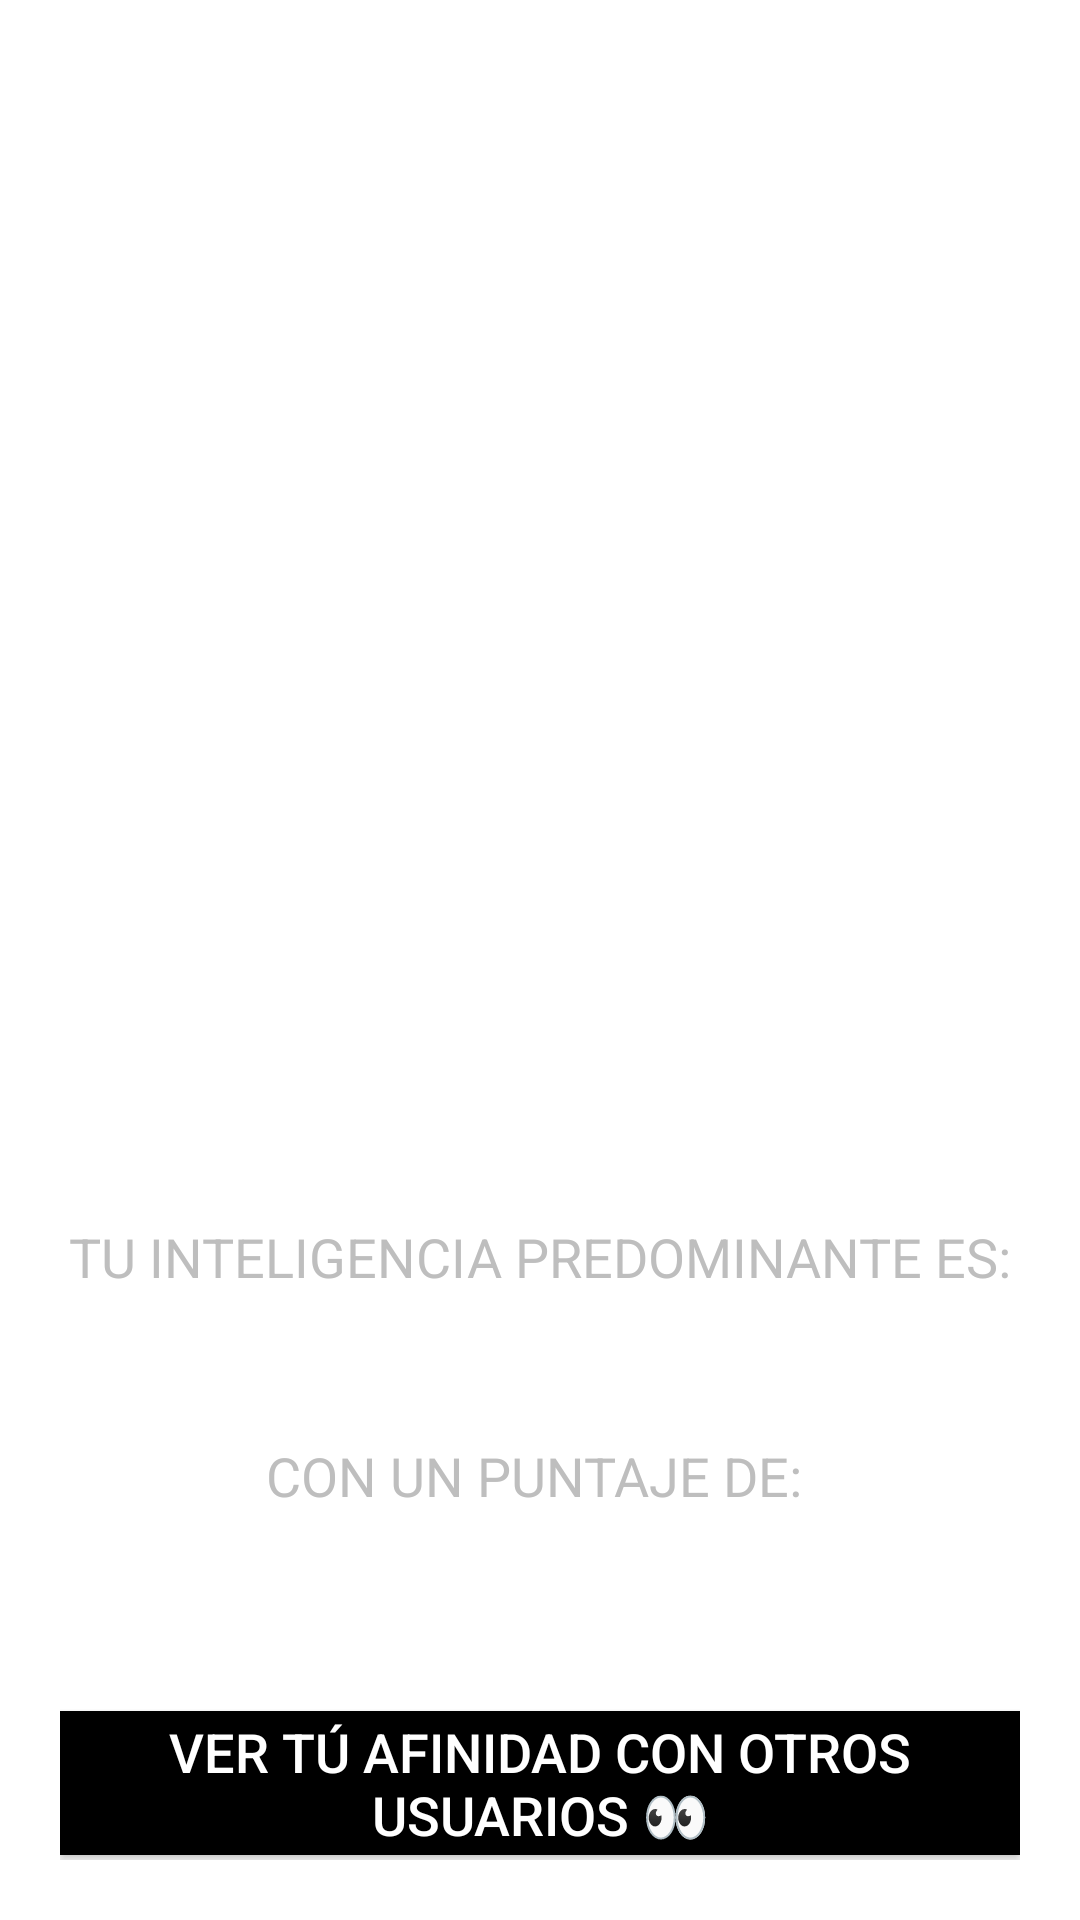

Here is an Android app screen rendered from its layout file. Give the layout XML and the strings, colors and styles it references.
<!-- AndroidManifest.xml: application theme Theme.ProyectoAExpertos -->
<!-- res/layout/activity_result.xml -->
<?xml version="1.0" encoding="utf-8"?>
<LinearLayout xmlns:android="http://schemas.android.com/apk/res/android"
              xmlns:tools="http://schemas.android.com/tools"
              android:layout_width="match_parent"
              android:layout_height="match_parent"
              android:background="@drawable/ic_bg"
              android:orientation="vertical"
              android:gravity="center_horizontal"
              android:padding="20dp"
              tools:context=".MainActivity">

    <TextView
            android:id="@+id/tv_congratulations"
            android:layout_width="380dp"
            android:layout_height="wrap_content"
            android:layout_marginTop="10dp"
            android:text="Felicidades por finalizar el test"
            android:textColor="@android:color/white"
            android:textSize="18sp"
            android:textStyle="bold" android:textAllCaps="true" android:textAlignment="center"/>
    <TextView
            android:id="@+id/tv_result"
            android:layout_width="wrap_content"
            android:layout_height="wrap_content"
            android:layout_marginTop="20dp"
            android:text="Veamos tus resultados"
            android:textColor="@android:color/white"
            android:textSize="25sp"
            android:textStyle="bold"
            android:textAllCaps="true" android:textAlignment="center"/>
    <TextView
            android:id="@+id/tv_name"
            android:layout_width="306dp"
            android:layout_height="wrap_content"
            android:layout_marginTop="5dp"
            android:textColor="@android:color/white"
            android:textSize="25sp"
            android:textStyle="bold"
            tools:text="Username" android:textAllCaps="true" android:textAlignment="center"/>

    <ImageView
            android:id="@+id/iv_trophy"
            android:layout_width="160dp"
            android:layout_height="250dp"
            android:contentDescription="image"
            android:src="@drawable/inteligencia" android:clickable="true"/>

    <TextView
            android:id="@+id/tv_text"
            android:layout_width="377dp"
            android:layout_height="wrap_content"
            android:layout_marginTop="10dp"
            android:textColor="@android:color/secondary_text_dark"
            android:textSize="18sp"
            tools:text="Tu inteligencia predominante es:" android:textAllCaps="true" android:textAlignment="center"
            android:visibility="visible" android:text="Tu inteligencia predominante es:"/>

    <TextView
            android:id="@+id/tv_intelligence"
            android:layout_width="match_parent"
            android:layout_height="wrap_content"
            android:layout_marginTop="5dp"
            android:textColor="@android:color/white"
            android:textSize="25sp"
            android:textStyle="bold"
            tools:text="inteligencia" android:textAllCaps="true" android:textAlignment="center"/>

    <TextView
            android:id="@+id/tv_text2"
            android:layout_width="match_parent"
            android:layout_height="25dp"
            android:layout_marginTop="10dp"
            android:textColor="@android:color/secondary_text_dark"
            android:textSize="18sp"
            android:textAllCaps="true" android:textAlignment="center"
            android:visibility="visible" android:text="Con un puntaje de: "/>
    <TextView
            android:id="@+id/tv_score"
            android:layout_width="match_parent"
            android:layout_height="wrap_content"
            android:layout_marginTop="5dp"
            android:textColor="@android:color/white"
            android:textSize="25sp"
            android:textStyle="bold"
            tools:text="score" android:textAllCaps="true" android:textAlignment="center"/>
    <Space
            android:layout_width="match_parent"
            android:layout_height="17dp"/>
    <Button
            android:id="@+id/btn_match"
            android:layout_width="match_parent"
            android:layout_height="wrap_content"
            android:layout_marginTop="10dp"
            android:background="@color/black"
            android:text="ver tú afinidad con otros usuarios 👀"
            android:textColor="@android:color/white"
            android:textSize="18sp"
    />
    <Button
            android:id="@+id/btn_finish"
            android:layout_width="match_parent"
            android:layout_height="wrap_content"
            android:layout_marginTop="10dp"
            android:background="@color/black"
            android:text="volver a realizar el test"
            android:textColor="@android:color/white"
            android:textSize="18sp"
    />

</LinearLayout>
<!-- resources referenced by this layout -->
<resources>
  <style name="Theme.ProyectoAExpertos" parent="Theme.MaterialComponents.DayNight.DarkActionBar">
          
          <item name="colorPrimary">@color/purple_500</item>
          <item name="colorPrimaryVariant">@color/purple_700</item>
          <item name="colorOnPrimary">@color/white</item>
          
          <item name="colorSecondary">@color/teal_200</item>
          <item name="colorSecondaryVariant">@color/teal_700</item>
          <item name="colorOnSecondary">@color/black</item>
          
          <item name="android:statusBarColor">?attr/colorPrimaryVariant</item>
          
      </style>
  <!-- not gathered from this repository: default colours our renderer supplied (Android Studio template values) -->
  <color name="purple_500">#FF6200EE</color>
  <color name="purple_700">#FF3700B3</color>
  <color name="teal_200">#FF03DAC5</color>
  <color name="teal_700">#FF018786</color>
  <color name="black">#FF000000</color>
  <color name="white">#FFFFFFFF</color>
</resources>
